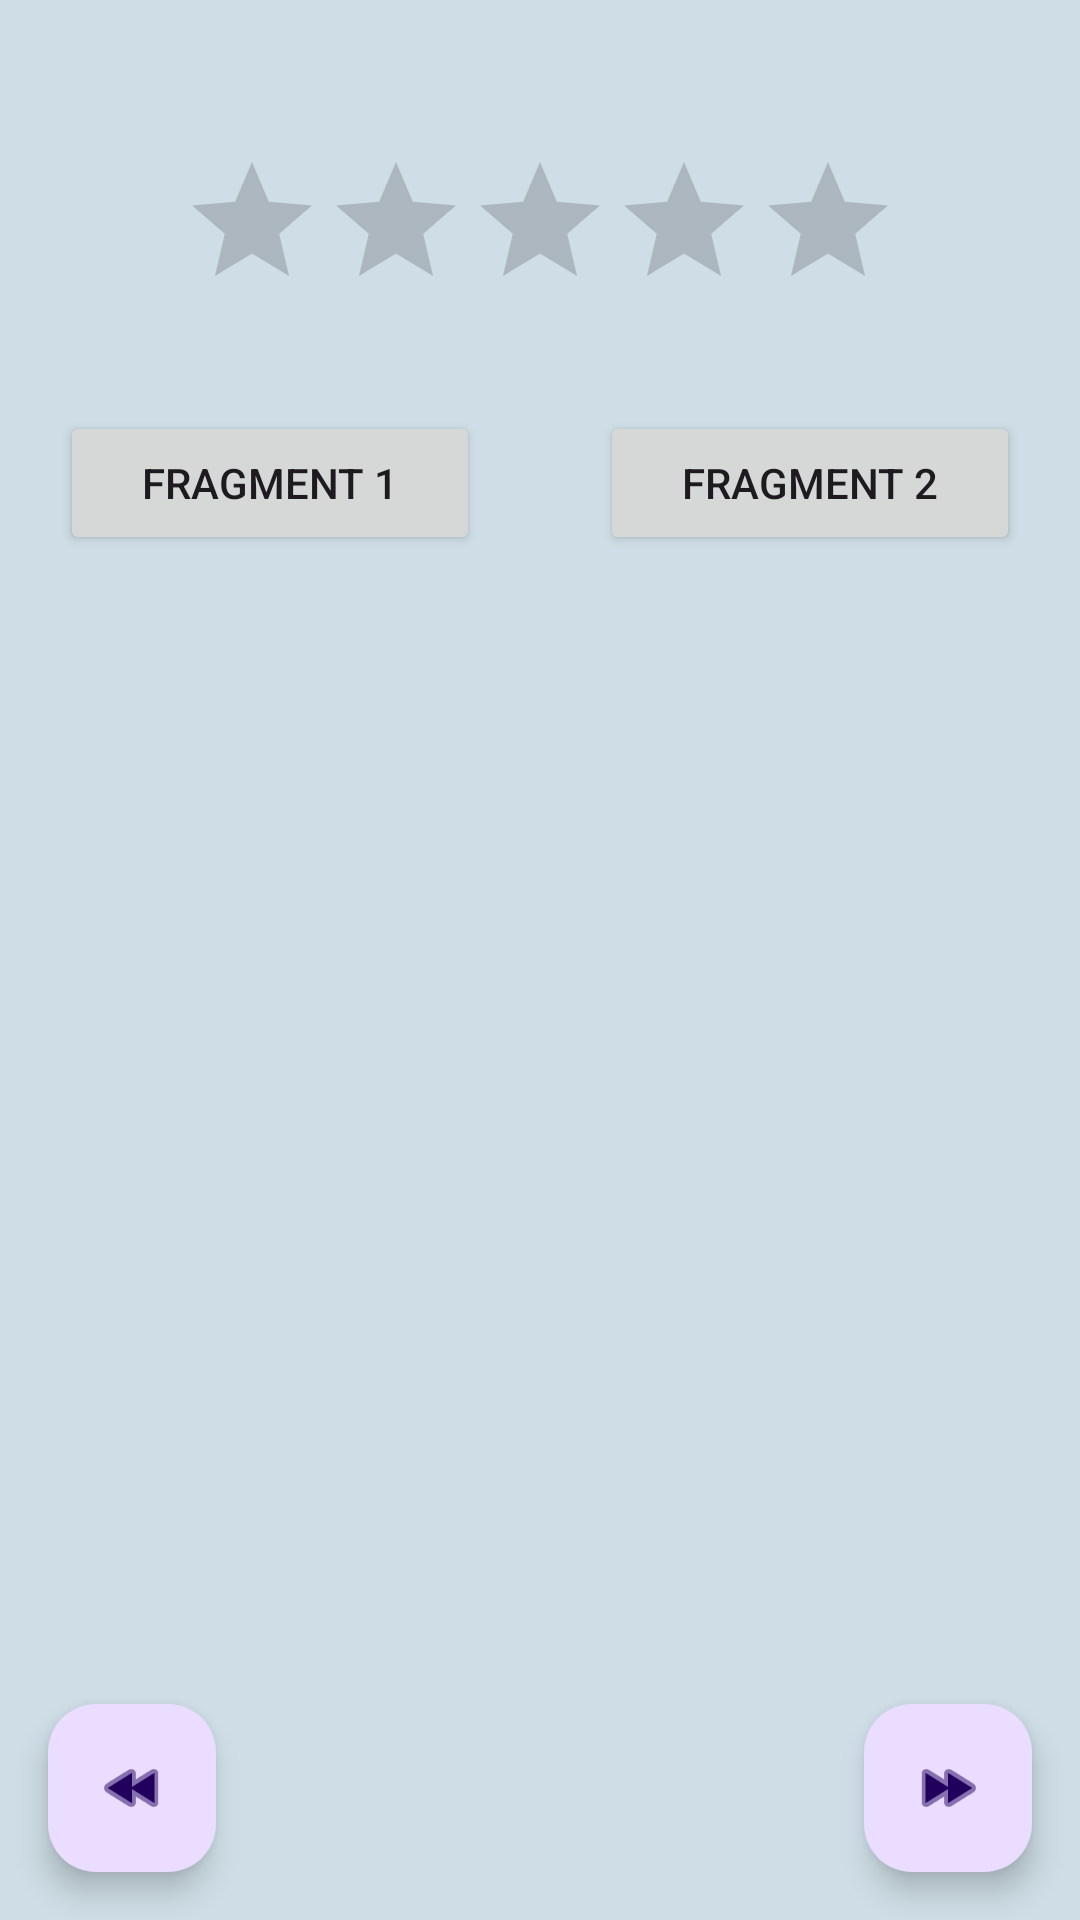

The Android layout XML behind this screen, and the referenced resources:
<!-- AndroidManifest.xml: application theme Theme.ItProgerTestApp -->
<!-- res/layout/activity_third.xml -->
<?xml version="1.0" encoding="utf-8"?>
<layout xmlns:android="http://schemas.android.com/apk/res/android"
    xmlns:app="http://schemas.android.com/apk/res-auto"
    xmlns:tools="http://schemas.android.com/tools">

    <data>

    </data>

    <androidx.constraintlayout.widget.ConstraintLayout
        android:layout_width="match_parent"
        android:layout_height="match_parent"
        android:background="@color/bg"
        tools:context=".ThirdActivity">

        <com.google.android.material.floatingactionbutton.FloatingActionButton
            android:id="@+id/prewActivitybtn"
            android:layout_width="wrap_content"
            android:layout_height="wrap_content"
            android:layout_marginStart="16dp"
            android:layout_marginBottom="16dp"
            android:clickable="true"
            android:contentDescription="prewActivitybtn"
            app:layout_constraintBottom_toBottomOf="parent"
            app:layout_constraintStart_toStartOf="parent"
            app:srcCompat="@android:drawable/ic_media_rew" />
        <com.google.android.material.floatingactionbutton.FloatingActionButton
            android:id="@+id/nextActivitybtn"
            android:layout_width="wrap_content"
            android:layout_height="wrap_content"
            android:layout_marginEnd="16dp"
            android:layout_marginBottom="16dp"
            android:clickable="true"
            android:contentDescription="nextActivitybtn"
            app:layout_constraintBottom_toBottomOf="parent"
            app:layout_constraintEnd_toEndOf="parent"
            app:srcCompat="@android:drawable/ic_media_ff" />

        <RatingBar
            android:id="@+id/ratingBar"
            android:layout_width="wrap_content"
            android:layout_height="wrap_content"
            android:layout_marginTop="50dp"
            app:layout_constraintEnd_toEndOf="parent"
            app:layout_constraintStart_toStartOf="parent"
            app:layout_constraintTop_toTopOf="parent"
            android:contentDescription="rating_bar"/>

        <LinearLayout
            android:id="@+id/linearLayout"
            android:layout_width="match_parent"
            android:layout_height="wrap_content"
            android:layout_marginTop="30dp"
            android:orientation="horizontal"
            app:layout_constraintEnd_toEndOf="parent"
            app:layout_constraintStart_toStartOf="parent"
            app:layout_constraintTop_toBottomOf="@+id/ratingBar">

            <Button
                android:id="@+id/btn_fragment1"
                android:layout_width="wrap_content"
                android:layout_height="wrap_content"
                android:layout_marginHorizontal="20dp"
                android:layout_weight="1"
                android:text="Fragment 1" />

            <Button
                android:id="@+id/btn_fragment2"
                android:layout_width="wrap_content"
                android:layout_height="wrap_content"
                android:layout_marginHorizontal="20dp"
                android:layout_weight="1"
                android:text="Fragment 2" />
        </LinearLayout>

        <FrameLayout
            android:id="@+id/frame_layout"
            android:layout_width="match_parent"
            android:layout_height="0dp"
            android:layout_marginStart="10dp"
            android:layout_marginTop="20dp"
            android:layout_marginEnd="10dp"
            android:layout_marginBottom="90dp"
            app:layout_constraintBottom_toBottomOf="parent"
            app:layout_constraintEnd_toEndOf="parent"
            app:layout_constraintStart_toStartOf="parent"
            app:layout_constraintTop_toBottomOf="@+id/linearLayout">

        </FrameLayout>

    </androidx.constraintlayout.widget.ConstraintLayout>
</layout>
<!-- resources referenced by this layout -->
<resources>
  <color name="bg">#cfdee6</color>
  <style name="Theme.ItProgerTestApp" parent="Base.Theme.ItProgerTestApp" />
  <style name="Base.Theme.ItProgerTestApp" parent="Theme.Material3.DayNight.NoActionBar">
          
          
      </style>
</resources>
